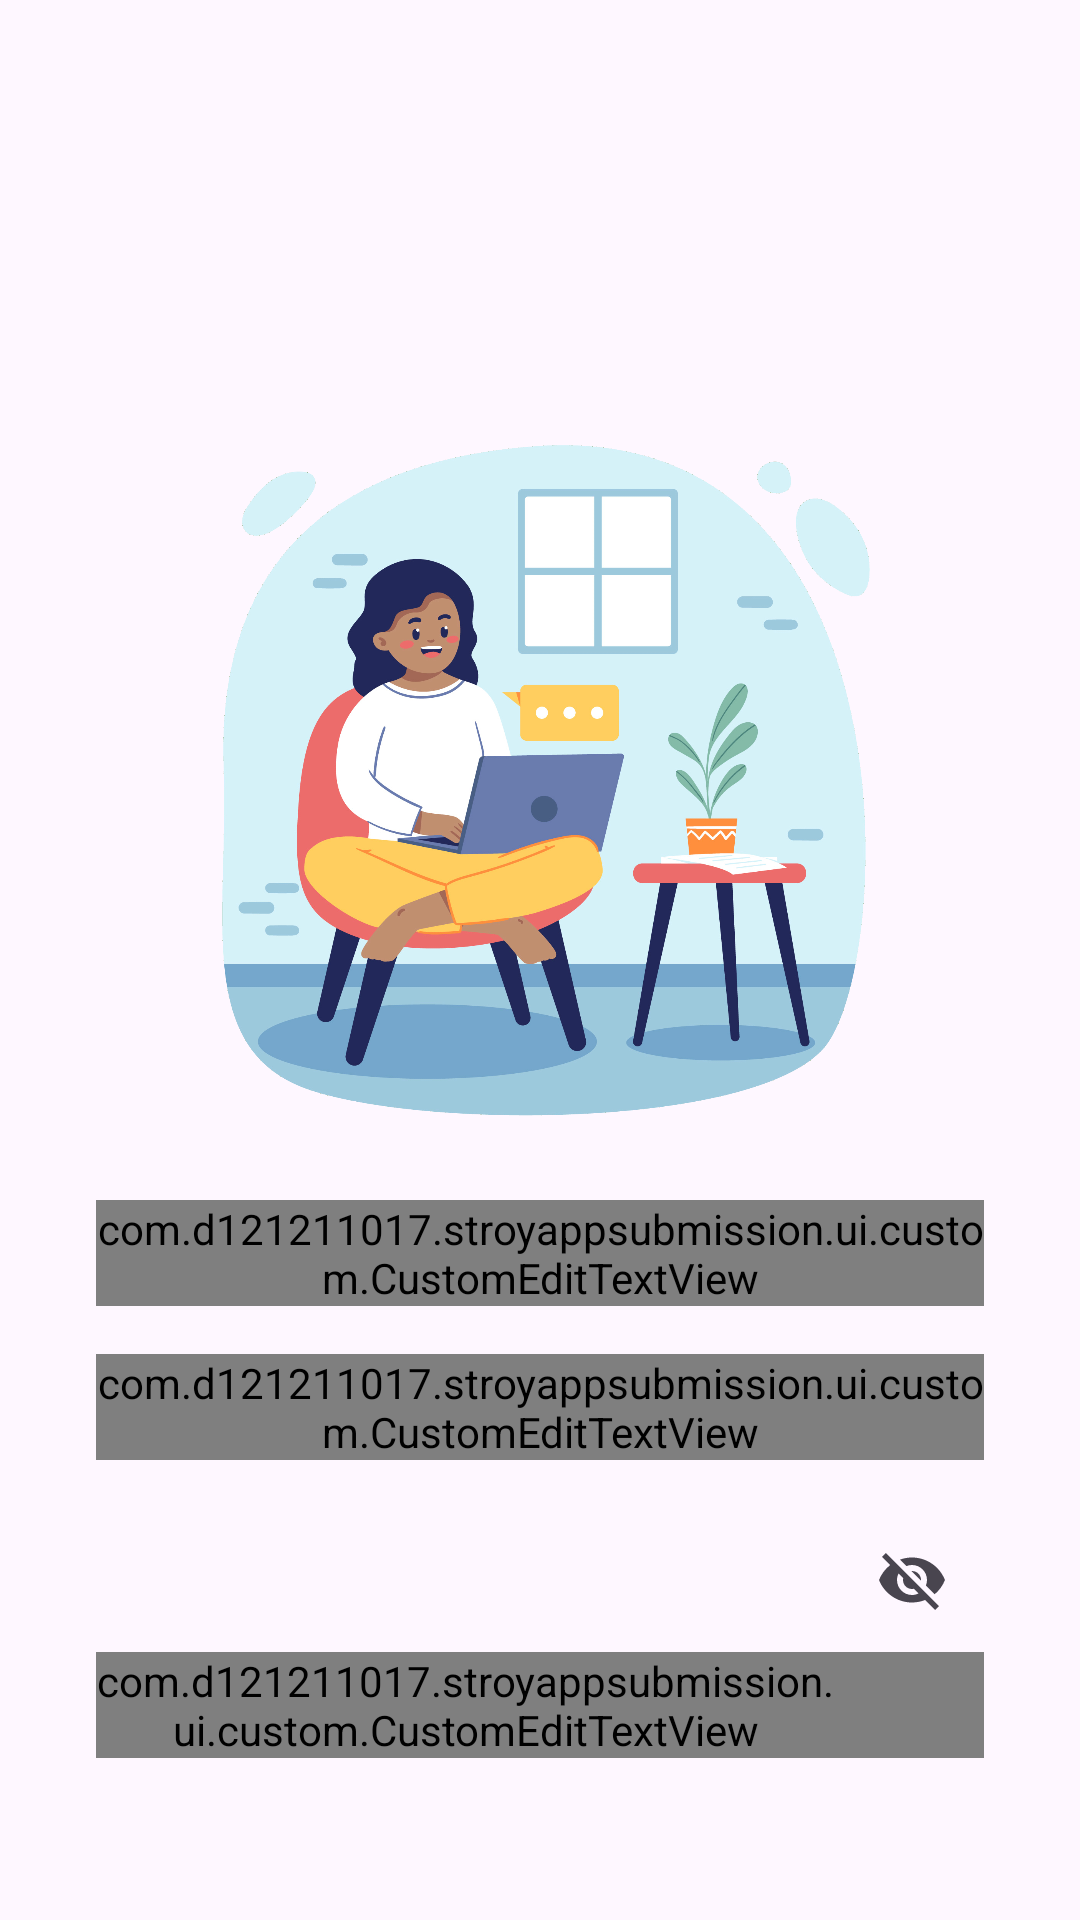

Produce the Android XML layout that renders to this screen, including the resource entries it uses.
<!-- AndroidManifest.xml: application theme Theme.StroyAppSubmission -->
<!-- res/layout/activity_register.xml -->
<?xml version="1.0" encoding="utf-8"?>
<androidx.constraintlayout.widget.ConstraintLayout xmlns:android="http://schemas.android.com/apk/res/android"
    xmlns:app="http://schemas.android.com/apk/res-auto"
    xmlns:tools="http://schemas.android.com/tools"
    android:id="@+id/main"
    android:layout_width="match_parent"
    android:layout_height="match_parent"
    android:padding="32dp"
    tools:context=".ui.RegisterActivity">

    <androidx.constraintlayout.widget.Guideline
        android:id="@+id/guideline"
        android:layout_width="wrap_content"
        android:layout_height="wrap_content"
        android:orientation="horizontal"
        app:layout_constraintGuide_begin="96dp" />

    <ImageView
        android:id="@+id/register_image"
        android:layout_width="256dp"
        android:layout_height="256dp"
        app:layout_constraintTop_toTopOf="@id/guideline"
        app:layout_constraintEnd_toEndOf="parent"
        app:layout_constraintStart_toStartOf="parent"

        android:src="@drawable/register"
        android:contentDescription="@string/register_image" />

    <com.google.android.material.textfield.TextInputLayout
        android:id="@+id/name_input_layout"
        android:layout_width="match_parent"
        android:layout_height="wrap_content"
        android:layout_marginVertical="16dp"
        app:layout_constraintTop_toBottomOf="@id/register_image"
        >

        <com.d121211017.stroyappsubmission.ui.custom.CustomEditTextView
            android:id="@+id/name_input"
            android:layout_width="match_parent"
            android:layout_height="wrap_content"
            android:hint="@string/input_name"
            />
    </com.google.android.material.textfield.TextInputLayout>

    <com.google.android.material.textfield.TextInputLayout
        android:id="@+id/email_input_layout"
        android:layout_width="match_parent"
        android:layout_height="wrap_content"
        android:layout_marginVertical="16dp"
        app:layout_constraintTop_toBottomOf="@id/name_input_layout"
        >
        <com.d121211017.stroyappsubmission.ui.custom.CustomEditTextView
            android:id="@+id/email_input"
            android:layout_width="match_parent"
            android:layout_height="wrap_content"
            android:hint="@string/input_email"
            android:inputType="textEmailAddress"
            />
    </com.google.android.material.textfield.TextInputLayout>

    <com.google.android.material.textfield.TextInputLayout
        android:id="@+id/password_input_layout"
        android:layout_width="match_parent"
        android:layout_height="wrap_content"
        android:layout_marginVertical="16dp"
        app:layout_constraintTop_toBottomOf="@id/email_input_layout"
        app:endIconMode="password_toggle"
        >
        <com.d121211017.stroyappsubmission.ui.custom.CustomEditTextView
            android:id="@+id/password_input"
            android:paddingEnd="50dp"
            android:layout_width="match_parent"
            android:layout_height="wrap_content"
            android:hint="@string/input_password"
            android:inputType="textPassword"

            />
    </com.google.android.material.textfield.TextInputLayout>

    <Button
        android:id="@+id/register_button"
        android:layout_width="match_parent"
        android:layout_height="wrap_content"
        android:layout_marginVertical="16dp"
        android:enabled="false"
        app:layout_constraintTop_toBottomOf="@id/password_input_layout"
        app:layout_constraintEnd_toEndOf="parent"
        app:layout_constraintStart_toStartOf="parent"
        android:text="@string/register"
        />

    <ProgressBar
        android:id="@+id/pg_bar"
        android:layout_width="wrap_content"
        android:layout_height="wrap_content"
        android:layout_marginVertical="16dp"
        app:layout_constraintEnd_toEndOf="parent"
        app:layout_constraintStart_toStartOf="parent"
        app:layout_constraintTop_toBottomOf="@id/password_input_layout"
        android:visibility="invisible"
        />

</androidx.constraintlayout.widget.ConstraintLayout>
<!-- resources referenced by this layout -->
<resources>
  <!-- drawable register: png bitmap (drawable, 642130 bytes) -->
  <string name="input_email">Masukkan email</string>
  <string name="input_name">Masukkan nama</string>
  <string name="input_password">Masukkan password</string>
  <string name="register">Register</string>
  <string name="register_image">register image</string>
  <style name="Theme.StroyAppSubmission" parent="Base.Theme.StroyAppSubmission" />
  <style name="Base.Theme.StroyAppSubmission" parent="Theme.Material3.DayNight.NoActionBar">
          
          
      </style>
</resources>
